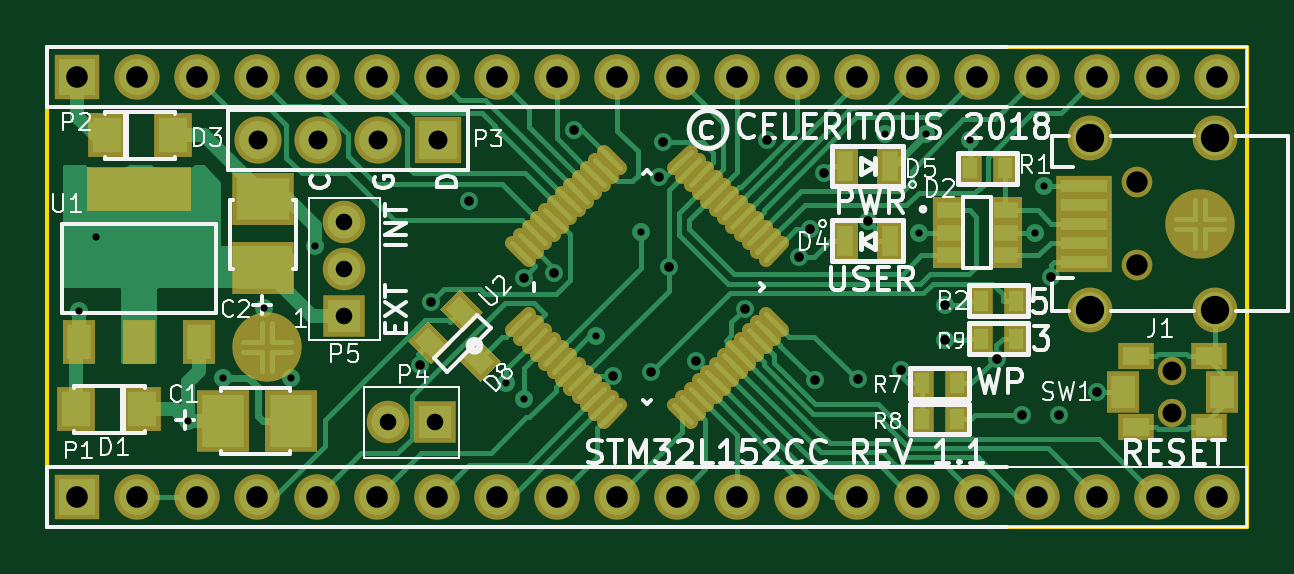
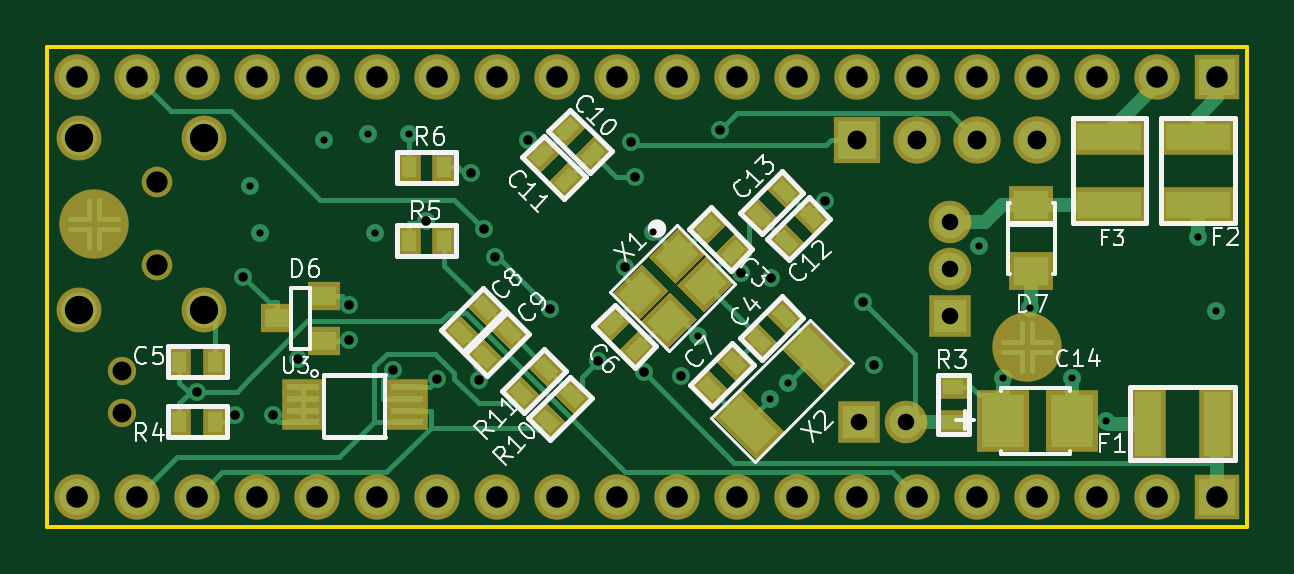
Circuit board: 8 layer files. Board 50.8 x 20.3 mm.
- bottom_copper: STM32L152Cxx_Module-B.Cu.gbl (18460 bytes)
- bottom_mask: STM32L152Cxx_Module-B.Mask.gbs (7185 bytes)
- bottom_silk: STM32L152Cxx_Module-B.SilkS.gbo (21988 bytes)
- outline: STM32L152Cxx_Module-Edge.Cuts.gko (457 bytes)
- top_copper: STM32L152Cxx_Module-F.Cu.gtl (26263 bytes)
- top_mask: STM32L152Cxx_Module-F.Mask.gts (5818 bytes)
- top_silk: STM32L152Cxx_Module-F.SilkS.gto (32218 bytes)
- drill: STM32L152Cxx_Module.drl (1555 bytes)

=== bottom_copper: STM32L152Cxx_Module-B.Cu.gbl (18460 bytes, source omitted) ===
=== bottom_mask: STM32L152Cxx_Module-B.Mask.gbs (7185 bytes, source omitted) ===
=== bottom_silk: STM32L152Cxx_Module-B.SilkS.gbo (21988 bytes, source omitted) ===
=== outline: STM32L152Cxx_Module-Edge.Cuts.gko ===
G04 #@! TF.FileFunction,Profile,NP*
%FSLAX46Y46*%
G04 Gerber Fmt 4.6, Leading zero omitted, Abs format (unit mm)*
G04 Created by KiCad (PCBNEW 4.0.7) date 07/03/18 10:44:52*
%MOMM*%
%LPD*%
G01*
G04 APERTURE LIST*
%ADD10C,0.100000*%
%ADD11C,0.150000*%
G04 APERTURE END LIST*
D10*
D11*
X50790000Y-10000D02*
X50790000Y20310000D01*
X-10000Y20310000D02*
X-10000Y-10000D01*
X50790000Y20310000D02*
X-10000Y20310000D01*
X-10000Y-10000D02*
X50790000Y-10000D01*
M02*

=== top_copper: STM32L152Cxx_Module-F.Cu.gtl (26263 bytes, source omitted) ===
=== top_mask: STM32L152Cxx_Module-F.Mask.gts ===
G04 #@! TF.FileFunction,Soldermask,Top*
%FSLAX46Y46*%
G04 Gerber Fmt 4.6, Leading zero omitted, Abs format (unit mm)*
G04 Created by KiCad (PCBNEW 4.0.7) date 07/03/18 10:44:51*
%MOMM*%
%LPD*%
G01*
G04 APERTURE LIST*
%ADD10C,0.100000*%
%ADD11R,1.400000X1.100000*%
%ADD12R,2.400000X0.900000*%
%ADD13C,1.300000*%
%ADD14C,1.900000*%
%ADD15R,1.924000X1.924000*%
%ADD16C,1.924000*%
%ADD17R,2.000000X2.000000*%
%ADD18C,2.000000*%
%ADD19R,1.000000X1.300000*%
%ADD20R,1.400000X1.900000*%
%ADD21R,4.400000X1.900000*%
%ADD22C,0.600000*%
%ADD23R,1.100000X1.700000*%
%ADD24R,1.800000X1.800000*%
%ADD25C,1.800000*%
%ADD26C,1.200000*%
%ADD27R,1.400000X1.800000*%
%ADD28R,1.550000X1.150000*%
%ADD29R,2.650000X2.200000*%
%ADD30R,2.200000X2.650000*%
%ADD31R,1.600000X1.900000*%
%ADD32C,2.940000*%
G04 APERTURE END LIST*
D10*
D11*
X38166500Y13386000D03*
X38166500Y12436000D03*
X38166500Y11486000D03*
X40566500Y11486000D03*
X40566500Y12436000D03*
X40566500Y13386000D03*
D12*
X43882000Y12817000D03*
X43882000Y13617000D03*
X43882000Y14417000D03*
X43882000Y11217000D03*
X43882000Y12017000D03*
D13*
X46132000Y11067000D03*
X46132000Y14567000D03*
D14*
X44132000Y9167000D03*
X44132000Y16467000D03*
X49432000Y9167000D03*
X49432000Y16467000D03*
D15*
X1260000Y1260000D03*
D16*
X3800000Y1260000D03*
X6340000Y1260000D03*
X8880000Y1260000D03*
X11420000Y1260000D03*
X13960000Y1260000D03*
X16500000Y1260000D03*
X19040000Y1260000D03*
X21580000Y1260000D03*
X24120000Y1260000D03*
X26660000Y1260000D03*
X29200000Y1260000D03*
X31740000Y1260000D03*
X34280000Y1260000D03*
X36820000Y1260000D03*
X39360000Y1260000D03*
X41900000Y1260000D03*
X44440000Y1260000D03*
X46980000Y1260000D03*
X49520000Y1260000D03*
D15*
X1260000Y19040000D03*
D16*
X3800000Y19040000D03*
X6340000Y19040000D03*
X8880000Y19040000D03*
X11420000Y19040000D03*
X13960000Y19040000D03*
X16500000Y19040000D03*
X19040000Y19040000D03*
X21580000Y19040000D03*
X24120000Y19040000D03*
X26660000Y19040000D03*
X29200000Y19040000D03*
X31740000Y19040000D03*
X34280000Y19040000D03*
X36820000Y19040000D03*
X39360000Y19040000D03*
X41900000Y19040000D03*
X44440000Y19040000D03*
X46980000Y19040000D03*
X49520000Y19040000D03*
D17*
X16520000Y16360000D03*
D18*
X13980000Y16360000D03*
X11440000Y16360000D03*
X8900000Y16360000D03*
D19*
X39054500Y15166000D03*
X40554500Y15166000D03*
X41020000Y9560000D03*
X39520000Y9560000D03*
D20*
X1330000Y7810000D03*
X3870000Y7810000D03*
X6410000Y7810000D03*
D21*
X3870000Y14310000D03*
D22*
X19662435Y8311523D02*
X20369541Y9018629D01*
X20015989Y7957969D02*
X20723095Y8665075D01*
X20369542Y7604416D02*
X21076648Y8311522D01*
X20723096Y7250863D02*
X21430202Y7957969D01*
X21076649Y6897309D02*
X21783755Y7604415D01*
X21430202Y6543756D02*
X22137308Y7250862D01*
X21783756Y6190202D02*
X22490862Y6897308D01*
X22137309Y5836649D02*
X22844415Y6543755D01*
X22490863Y5483096D02*
X23197969Y6190202D01*
X22844416Y5129542D02*
X23551522Y5836648D01*
X23197969Y4775989D02*
X23905075Y5483095D01*
X23551523Y4422435D02*
X24258629Y5129541D01*
X26521371Y5129541D02*
X27228477Y4422435D01*
X26874925Y5483095D02*
X27582031Y4775989D01*
X27228478Y5836648D02*
X27935584Y5129542D01*
X27582031Y6190202D02*
X28289137Y5483096D01*
X27935585Y6543755D02*
X28642691Y5836649D01*
X28289138Y6897308D02*
X28996244Y6190202D01*
X28642692Y7250862D02*
X29349798Y6543756D01*
X28996245Y7604415D02*
X29703351Y6897309D01*
X29349798Y7957969D02*
X30056904Y7250863D01*
X29703352Y8311522D02*
X30410458Y7604416D01*
X30056905Y8665075D02*
X30764011Y7957969D01*
X30410459Y9018629D02*
X31117565Y8311523D01*
X30410459Y11281371D02*
X31117565Y11988477D01*
X30056905Y11634925D02*
X30764011Y12342031D01*
X29703352Y11988478D02*
X30410458Y12695584D01*
X29349798Y12342031D02*
X30056904Y13049137D01*
X28996245Y12695585D02*
X29703351Y13402691D01*
X28642692Y13049138D02*
X29349798Y13756244D01*
X28289138Y13402692D02*
X28996244Y14109798D01*
X27935585Y13756245D02*
X28642691Y14463351D01*
X27582031Y14109798D02*
X28289137Y14816904D01*
X27228478Y14463352D02*
X27935584Y15170458D01*
X26874925Y14816905D02*
X27582031Y15524011D01*
X26521371Y15170459D02*
X27228477Y15877565D01*
X23551523Y15877565D02*
X24258629Y15170459D01*
X23197969Y15524011D02*
X23905075Y14816905D01*
X22844416Y15170458D02*
X23551522Y14463352D01*
X22490863Y14816904D02*
X23197969Y14109798D01*
X22137309Y14463351D02*
X22844415Y13756245D01*
X21783756Y14109798D02*
X22490862Y13402692D01*
X21430202Y13756244D02*
X22137308Y13049138D01*
X21076649Y13402691D02*
X21783755Y12695585D01*
X20723096Y13049137D02*
X21430202Y12342031D01*
X20369542Y12695584D02*
X21076648Y11988478D01*
X20015989Y12342031D02*
X20723095Y11634925D01*
X19662435Y11988477D02*
X20369541Y11281371D01*
D23*
X33770000Y12110000D03*
X35670000Y12110000D03*
X35670000Y15260000D03*
X33770000Y15260000D03*
D24*
X16420000Y4410000D03*
D25*
X14420000Y4410000D03*
D24*
X12570000Y8910000D03*
D25*
X12570000Y10910000D03*
X12570000Y12910000D03*
D26*
X47615000Y4805000D03*
X47615000Y6605000D03*
D27*
X49715000Y5705000D03*
X45515000Y5705000D03*
D28*
X49165000Y4205000D03*
X46065000Y4205000D03*
X46065000Y7205000D03*
X49165000Y7205000D03*
D19*
X38520000Y6060000D03*
X37020000Y6060000D03*
X37020000Y4560000D03*
X38520000Y4560000D03*
X41020000Y7960000D03*
X39520000Y7960000D03*
D29*
X9120000Y10960000D03*
X9120000Y13860000D03*
D30*
X7420000Y4460000D03*
X10320000Y4460000D03*
D10*
G36*
X18199289Y7979239D02*
X19189239Y6989289D01*
X18340711Y6140761D01*
X17350761Y7130711D01*
X18199289Y7979239D01*
X18199289Y7979239D01*
G37*
G36*
X17456827Y10065204D02*
X18446777Y9075254D01*
X17598249Y8226726D01*
X16608299Y9216676D01*
X17456827Y10065204D01*
X17456827Y10065204D01*
G37*
G36*
X16113324Y8721701D02*
X17103274Y7731751D01*
X16254746Y6883223D01*
X15264796Y7873173D01*
X16113324Y8721701D01*
X16113324Y8721701D01*
G37*
D31*
X5320000Y16560000D03*
X2520000Y16560000D03*
X1220000Y4960000D03*
X4020000Y4960000D03*
D32*
X48800000Y12800000D03*
X9300000Y7600000D03*
M02*

=== top_silk: STM32L152Cxx_Module-F.SilkS.gto (32218 bytes, source omitted) ===
=== drill: STM32L152Cxx_Module.drl ===
M48
;DRILL file {KiCad 4.0.7} date 07/03/18 10:44:55
;FORMAT={-:-/ absolute / metric / decimal}
FMAT,2
METRIC,TZ
T1C0.305
T2C0.406
T3C0.700
T4C0.800
T5C0.914
T6C1.200
T7C0.800
T8C0.900
%
G90
G05
M71
T1
X1.32Y9.11
X2.07Y12.26
X5.945Y4.46
X7.42Y6.31
X9.17Y9.26
X10.32Y6.31
X11.32Y11.89
X19.42Y6.06
X20.17Y5.385
X23.22Y8.06
X25.12Y12.485
X35.47Y16.6
X36.895Y12.435
X37.2Y16.6
X39.06Y16.36
X41.795Y12.435
X42.195Y14.41
T2
X15.769Y6.829
X16.236Y9.489
X17.844Y13.786
X20.157Y10.532
X21.433Y10.737
X22.288Y16.801
X23.958Y6.369
X25.539Y6.528
X25.906Y14.806
X26.066Y16.262
X26.302Y10.975
X27.447Y7.
X29.517Y9.223
X30.446Y16.383
X31.824Y11.422
X32.276Y12.579
X32.483Y6.201
X32.859Y14.948
X34.3Y6.242
X34.748Y12.943
X36.129Y6.628
X38.007Y7.894
X38.008Y9.366
X40.186Y7.086
X41.241Y4.727
X42.476Y10.579
X42.829Y4.716
X44.439Y5.705
T3
X12.57Y12.91
X12.57Y10.91
X12.57Y8.91
X14.42Y4.41
X16.42Y4.41
T4
X8.9Y16.36
X11.44Y16.36
X13.98Y16.36
X16.52Y16.36
T5
X1.26Y19.04
X1.26Y1.26
X3.8Y19.04
X3.8Y1.26
X6.34Y19.04
X6.34Y1.26
X8.88Y19.04
X8.88Y1.26
X11.42Y19.04
X11.42Y1.26
X13.96Y19.04
X13.96Y1.26
X16.5Y19.04
X16.5Y1.26
X19.04Y19.04
X19.04Y1.26
X21.58Y19.04
X21.58Y1.26
X24.12Y19.04
X24.12Y1.26
X26.66Y19.04
X26.66Y1.26
X29.2Y19.04
X29.2Y1.26
X31.74Y19.04
X31.74Y1.26
X34.28Y19.04
X34.28Y1.26
X36.82Y19.04
X36.82Y1.26
X39.36Y19.04
X39.36Y1.26
X41.9Y19.04
X41.9Y1.26
X44.44Y19.04
X44.44Y1.26
X46.98Y19.04
X46.98Y1.26
X49.52Y19.04
X49.52Y1.26
T6
X44.132Y16.467
X44.132Y9.167
X49.432Y16.467
X49.432Y9.167
T7
X47.615Y6.605
X47.615Y4.805
T8
X46.132Y14.567
X46.132Y11.067
T0
M30

